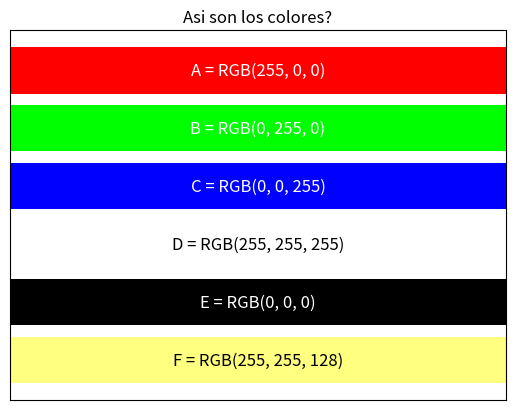

The matplotlib source for this figure:
import matplotlib.pyplot as plt

colores = [("A", (255, 0 ,0)), 
           ("B", (0,255,0)), 
           ("C", (0,0,255)),
           ("D", (255,255,255)), 
           ("E", (0,0,0)), 
           ("F", (255,255,128))]

fig, ax = plt.subplots()

for i, (nombre, rgb) in enumerate(colores):
    #Matplotlib utiliza valores entre 0 y 1
    color = tuple(valor/255 for valor in rgb)

    ax.barh(i, 1, color = color)

    #elegimos color del texto para que sea visible

    texto = "white" if sum(rgb) < 300 else "black"

    ax.text(

        0.5, i,
        f"{nombre} = RGB{rgb}",
        ha = "center",
        va = "center",
        color = texto,
        fontsize = 12
        
    )

ax.set_xlim(0, 1)
ax.set_yticks([])
ax.set_xticks([])
ax.invert_yaxis()

plt.title("Asi son los colores?")
plt.show()
